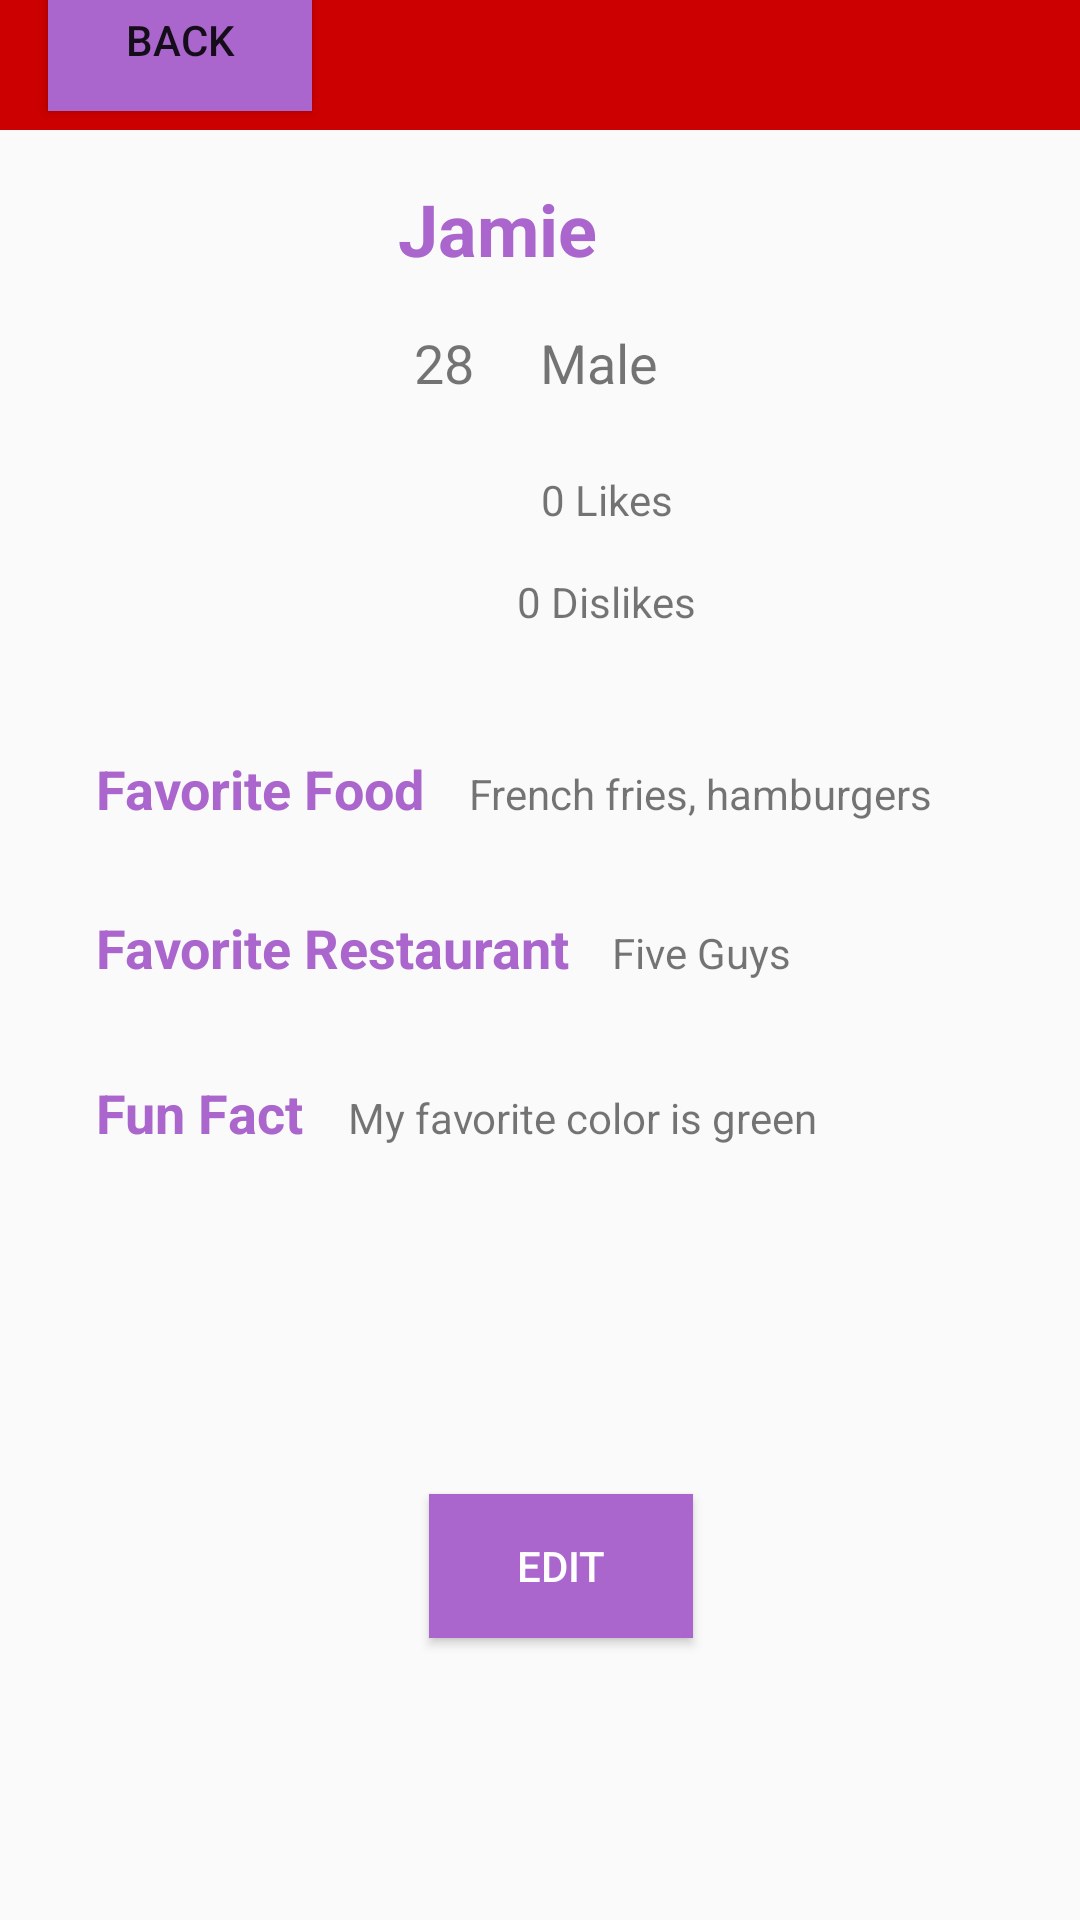

This screen was rendered from an Android layout file. Write that file and the resources it references.
<!-- AndroidManifest.xml: application theme Theme.AppCompat.Light.NoActionBar -->
<!-- res/layout/activity_user_profile.xml -->
<?xml version="1.0" encoding="utf-8"?>
<androidx.constraintlayout.widget.ConstraintLayout xmlns:android="http://schemas.android.com/apk/res/android"
    xmlns:app="http://schemas.android.com/apk/res-auto"
    xmlns:tools="http://schemas.android.com/tools"
    android:layout_width="match_parent"
    android:layout_height="match_parent"
    tools:context=".UserProfile">

    <TextView
        android:id="@+id/age"
        android:layout_width="wrap_content"
        android:layout_height="wrap_content"
        android:layout_marginEnd="22dp"
        android:layout_marginRight="22dp"
        android:layout_marginBottom="11dp"
        android:text="28"
        android:textSize="18sp"
        app:layout_constraintBottom_toTopOf="@+id/imageView4"
        app:layout_constraintEnd_toEndOf="@+id/imageView4" />

    <TextView
        android:id="@+id/dislikes3"
        android:layout_width="wrap_content"
        android:layout_height="wrap_content"
        android:layout_marginStart="16dp"
        android:layout_marginLeft="16dp"
        android:layout_marginTop="15dp"
        android:text="0 Dislikes"
        app:layout_constraintStart_toStartOf="@+id/favFood2"
        app:layout_constraintTop_toBottomOf="@+id/likes3" />

    <TextView
        android:id="@+id/likes3"
        android:layout_width="wrap_content"
        android:layout_height="wrap_content"
        android:layout_marginStart="8dp"
        android:layout_marginLeft="8dp"
        android:layout_marginTop="13dp"
        android:text="0 Likes"
        app:layout_constraintStart_toStartOf="@+id/dislikes3"
        app:layout_constraintTop_toBottomOf="@+id/imageView4" />

    <TextView
        android:id="@+id/userName3"
        android:layout_width="110dp"
        android:layout_height="34dp"
        android:layout_marginTop="60dp"
        android:text="Jamie"
        android:textColor="@android:color/holo_purple"
        android:textSize="24sp"
        android:textStyle="bold"
        app:layout_constraintEnd_toEndOf="parent"
        app:layout_constraintHorizontal_bias="0.531"
        app:layout_constraintStart_toStartOf="parent"
        app:layout_constraintTop_toTopOf="parent" />

    <include
        android:id="@+id/include"
        layout="@layout/actionbar"
        android:layout_width="406dp"
        android:layout_height="54dp"
        android:layout_marginTop="5dp"
        android:layout_marginBottom="17dp"
        android:background="@android:color/holo_purple"
        app:layout_constraintBottom_toTopOf="@+id/userName3"
        app:layout_constraintEnd_toEndOf="parent"
        app:layout_constraintHorizontal_bias="0.0"
        app:layout_constraintStart_toStartOf="parent"
        app:layout_constraintTop_toTopOf="parent"
        app:layout_constraintVertical_bias="1.0" />

    <ImageView
        android:id="@+id/imageView4"
        android:layout_width="wrap_content"
        android:layout_height="wrap_content"
        android:layout_marginTop="50dp"
        android:contentDescription="profilePicture"
        app:layout_constraintEnd_toEndOf="parent"
        app:layout_constraintStart_toStartOf="parent"
        app:layout_constraintTop_toBottomOf="@+id/userName3"
        tools:srcCompat="@tools:sample/avatars" />

    <TextView
        android:id="@+id/favFoodLabel2"
        android:layout_width="wrap_content"
        android:layout_height="wrap_content"
        android:layout_marginStart="32dp"
        android:layout_marginLeft="32dp"
        android:text="Favorite Food"
        android:textColor="@android:color/holo_purple"
        android:textSize="18sp"
        android:textStyle="bold"
        app:layout_constraintBaseline_toBaselineOf="@+id/favFood2"
        app:layout_constraintStart_toStartOf="parent" />

    <TextView
        android:id="@+id/favRestaurantLabel2"
        android:layout_width="wrap_content"
        android:layout_height="wrap_content"
        android:layout_marginStart="32dp"
        android:layout_marginLeft="32dp"
        android:text="Favorite Restaurant"
        android:textColor="@android:color/holo_purple"
        android:textSize="18sp"
        android:textStyle="bold"
        app:layout_constraintBaseline_toBaselineOf="@+id/favRestaurant2"
        app:layout_constraintStart_toStartOf="parent" />

    <TextView
        android:id="@+id/favFood2"
        android:layout_width="wrap_content"
        android:layout_height="wrap_content"
        android:layout_marginStart="15dp"
        android:layout_marginLeft="15dp"
        android:layout_marginTop="45dp"
        android:text="French fries, hamburgers"
        app:layout_constraintStart_toEndOf="@+id/favFoodLabel2"
        app:layout_constraintTop_toBottomOf="@+id/dislikes3" />

    <TextView
        android:id="@+id/favRestaurant2"
        android:layout_width="wrap_content"
        android:layout_height="wrap_content"
        android:layout_marginStart="14dp"
        android:layout_marginLeft="14dp"
        android:layout_marginTop="34dp"
        android:text="Five Guys"
        app:layout_constraintStart_toEndOf="@+id/favRestaurantLabel2"
        app:layout_constraintTop_toBottomOf="@+id/favFood2" />

    <TextView
        android:id="@+id/funFactLabel2"
        android:layout_width="wrap_content"
        android:layout_height="wrap_content"
        android:layout_marginStart="32dp"
        android:layout_marginLeft="32dp"
        android:text="Fun Fact"
        android:textColor="@android:color/holo_purple"
        android:textSize="18sp"
        android:textStyle="bold"
        app:layout_constraintBaseline_toBaselineOf="@+id/funFact2"
        app:layout_constraintStart_toStartOf="parent" />

    <TextView
        android:id="@+id/funFact2"
        android:layout_width="wrap_content"
        android:layout_height="wrap_content"
        android:layout_marginStart="15dp"
        android:layout_marginLeft="15dp"
        android:layout_marginTop="35dp"
        android:text="My favorite color is green"
        app:layout_constraintStart_toEndOf="@+id/funFactLabel2"
        app:layout_constraintTop_toBottomOf="@+id/favRestaurantLabel2" />

    <Button
        android:id="@+id/editButton"
        android:layout_width="wrap_content"
        android:layout_height="wrap_content"
        android:layout_marginStart="27dp"
        android:layout_marginLeft="27dp"
        android:layout_marginBottom="94dp"
        android:background="@android:color/holo_purple"
        android:text="EDIT"
        android:textColor="@android:color/white"
        app:layout_constraintBottom_toBottomOf="parent"
        app:layout_constraintStart_toStartOf="@+id/funFact2" />

    <Button
        android:id="@+id/button7"
        android:layout_width="wrap_content"
        android:layout_height="wrap_content"
        android:layout_marginStart="16dp"
        android:layout_marginLeft="16dp"
        android:background="@android:color/holo_purple"
        android:text="back"
        app:layout_constraintStart_toStartOf="parent"
        app:layout_constraintTop_toTopOf="@+id/include" />

    <TextView
        android:id="@+id/gender"
        android:layout_width="wrap_content"
        android:layout_height="wrap_content"
        android:layout_marginBottom="11dp"
        android:text="Male"
        android:textSize="18sp"
        app:layout_constraintBottom_toTopOf="@+id/imageView4"
        app:layout_constraintStart_toStartOf="@+id/imageView4" />
</androidx.constraintlayout.widget.ConstraintLayout>
<!-- res/layout/actionbar.xml (included above) -->
<?xml version="1.0" encoding="utf-8"?>
<androidx.appcompat.widget.Toolbar
    xmlns:android="http://schemas.android.com/apk/res/android"
    xmlns:app="http://schemas.android.com/apk/res-auto"
    android:layout_width="match_parent" android:layout_height="?attr/actionBarSize"
    android:background="@android:color/holo_red_dark"
    android:id="@+id/myToolBar"
    android:theme="@style/ThemeOverlay.AppCompat.Light">
</androidx.appcompat.widget.Toolbar>
<!-- resources referenced by this layout -->
<resources>

</resources>
